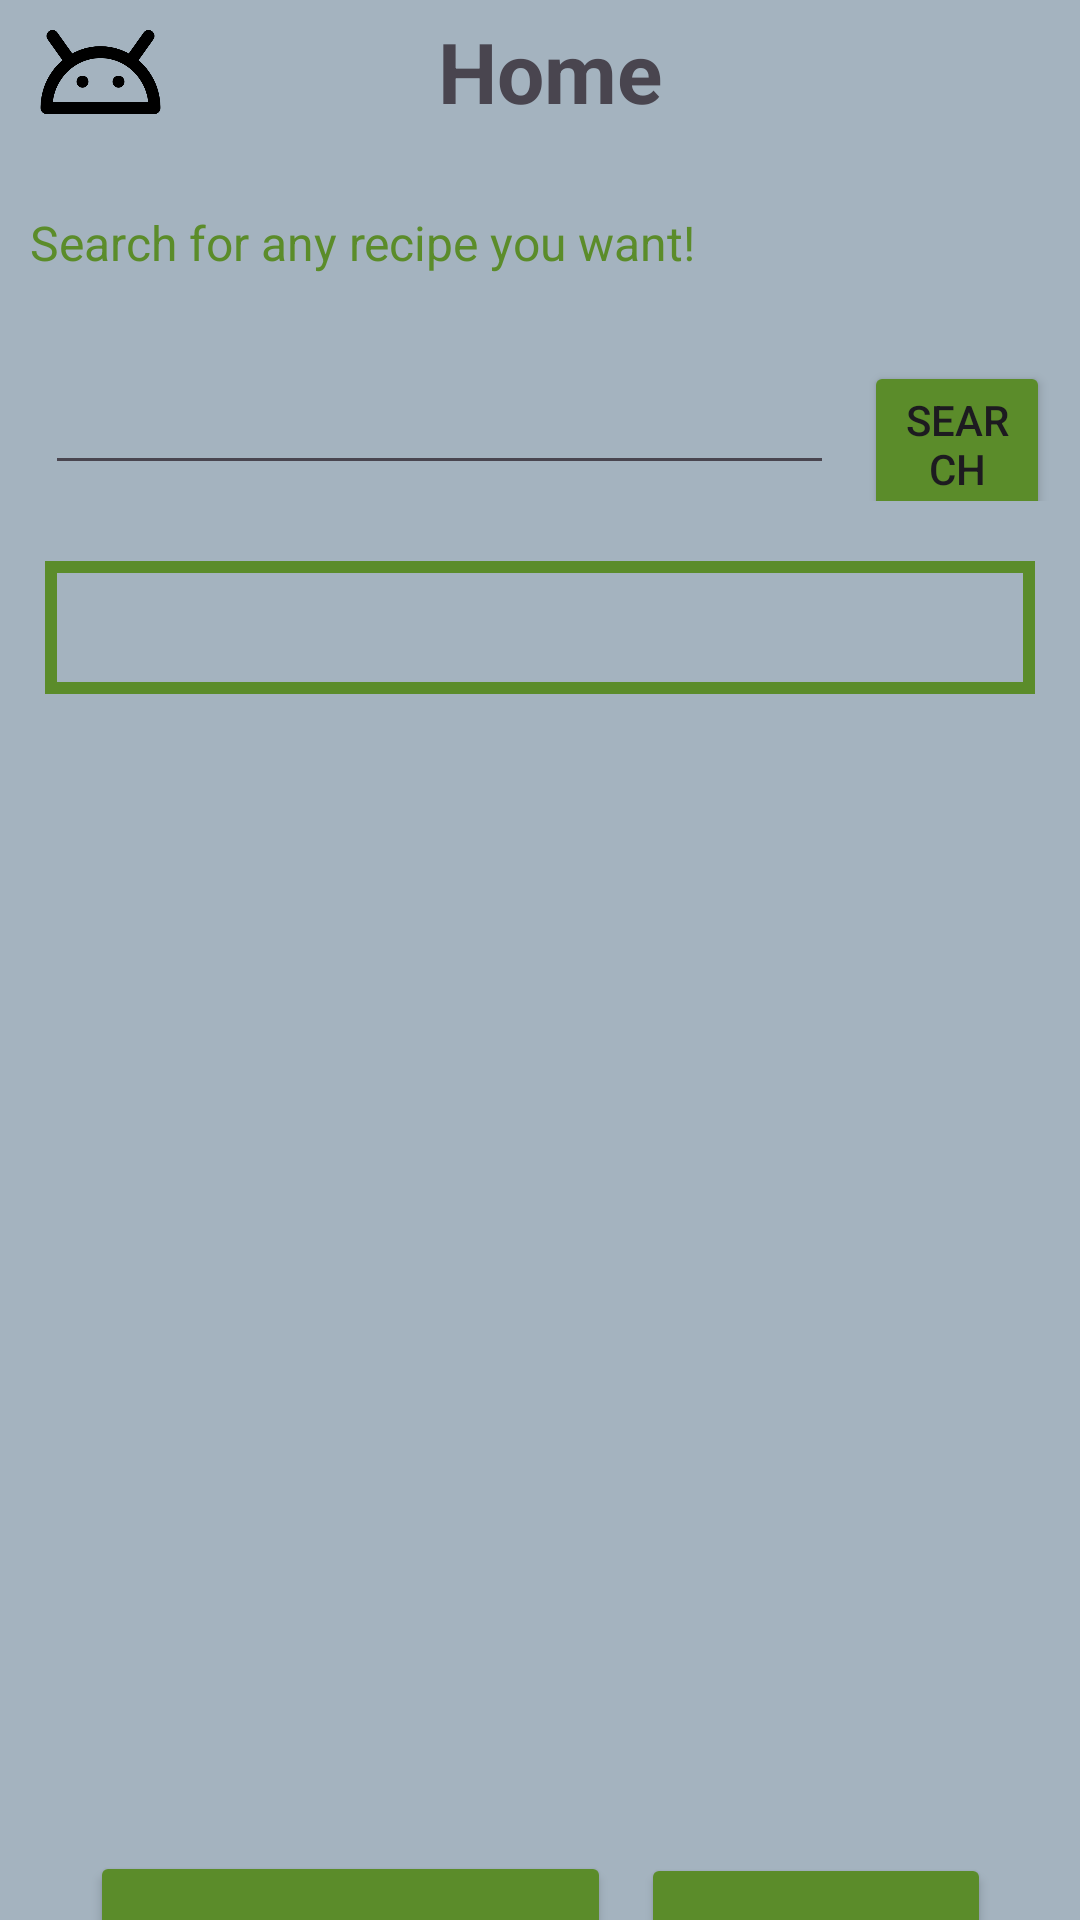

Android layout source for this screen:
<!-- AndroidManifest.xml: application theme Theme.RecipeRader -->
<!-- res/layout/activity_main3.xml -->
<?xml version="1.0" encoding="utf-8"?>
<LinearLayout xmlns:android="http://schemas.android.com/apk/res/android"
    xmlns:tools="http://schemas.android.com/tools"
    android:layout_width="match_parent"
    android:layout_height="match_parent"
    android:background="#A4B3BF"
    android:orientation="vertical"
    tools:context=".MainActivity3">

    <LinearLayout
        android:layout_width="match_parent"
        android:layout_height="wrap_content"
        android:orientation="horizontal"
        tools:ignore="UseCompoundDrawables">

        <ImageView
            android:id="@+id/imageView2"
            android:layout_width="67dp"
            android:layout_height="48dp"
            android:src="@drawable/andi"
            tools:srcCompat="@drawable/andi"
            android:contentDescription="@string/logo"/>

        <TextView
            android:id="@+id/textView2"
            android:layout_width="match_parent"
            android:layout_height="50dp"
            android:layout_marginTop="5dp"
            android:layout_marginEnd="60dp"
            android:layout_marginBottom="15dp"
            android:text="@string/home"
            android:textAlignment="center"
            android:textSize="28sp"
            android:textStyle="bold" />



    </LinearLayout>




    <TextView
        android:id="@+id/textView6"
        android:layout_width="match_parent"
        android:layout_height="wrap_content"
        android:layout_marginStart="10dp"
        android:layout_marginBottom="10dp"
        android:text="@string/search_for_any_recipe_you_want"
        android:textColor="#5B8C2A"
        android:textSize="16sp" />

    <LinearLayout
        android:layout_width="match_parent"
        android:layout_height="wrap_content"
        android:layout_marginTop="10dp"
        android:layout_marginEnd="10dp"
        android:layout_marginBottom="5dp"
        android:orientation="horizontal">

        <EditText
            android:id="@+id/rec_txt"
            android:layout_width="263dp"
            android:layout_height="50dp"
            android:layout_marginStart="15dp"
            android:layout_marginEnd="10dp"
            android:autofillHints=""
            android:inputType="text"
            tools:ignore="LabelFor" />

        <Button
            android:id="@+id/ser_btn"
            android:layout_width="match_parent"
            android:layout_height="wrap_content"
            android:backgroundTint="#5B8C2A"
            android:text="@string/search1" />


    </LinearLayout>


    <ScrollView
        android:layout_width="match_parent"
        android:layout_height="400dp"
        android:layout_marginStart="15dp"
        android:layout_marginTop="15dp"
        android:layout_marginEnd="15dp"
        android:layout_marginBottom="10dp">

        <EditText
            android:id="@+id/txtBox"
            android:layout_width="match_parent"
            android:layout_height="wrap_content"
            android:autofillHints="recipe"
            android:background="@drawable/border_background"
            android:ems="10"
            android:gravity="start|top"
            android:inputType="textMultiLine"
            android:paddingStart="10dp"
            android:paddingLeft="10dp"
            android:paddingTop="10dp"
            android:paddingEnd="10dp"
            android:paddingRight="10dp"
            android:paddingBottom="10dp"
            tools:ignore="LabelFor" />

    </ScrollView>

    <LinearLayout
        android:layout_width="match_parent"
        android:layout_height="wrap_content"
        android:layout_marginStart="20dp"
        android:orientation="horizontal">


        <Button

            android:id="@+id/btn3"
            android:layout_width="wrap_content"
            android:layout_height="66dp"
            android:layout_marginStart="10dp"
            android:layout_marginTop="20dp"
            android:backgroundTint="#5B8C2A"
            android:text="@string/recipe_nutritions"
            android:textSize="16sp"
            tools:ignore="ButtonStyle" />


        <Button
            android:id="@+id/btn4"
            android:layout_width="wrap_content"
            android:layout_height="66dp"
            android:layout_marginStart="10dp"
            android:layout_marginTop="20dp"
            android:layout_marginEnd="20dp"
            android:backgroundTint="#5B8C2A"
            android:text="@string/Clear"/>


    </LinearLayout>


</LinearLayout>
<!-- resources referenced by this layout -->
<resources>
  <!-- drawable andi: png bitmap (drawable, 9676 bytes) -->
  <!-- drawable border_background (drawable) -->
  <?xml version="1.0" encoding="utf-8"?>
  <shape xmlns:android="http://schemas.android.com/apk/res/android"
  android:shape="rectangle">
  <solid android:color="@android:color/transparent" />
  <stroke
      android:width="4dp"
      android:color="#5B8C2A"/> 
  </shape>
  <string name="Clear">Clear recipe</string>
  <string name="home">Home</string>
  <string name="logo">logo</string>
  <string name="recipe_nutritions">recipe nutritions</string>
  <string name="search1">search</string>
  <string name="search_for_any_recipe_you_want">Search for any recipe you want!</string>
  <style name="Theme.RecipeRader" parent="Base.Theme.RecipeRader" />
  <style name="Base.Theme.RecipeRader" parent="Theme.Material3.DayNight.NoActionBar">
          
          
      </style>
</resources>
